Photos from the image-classification dataset "dataset" in the GitHub repository alevinas/minecraftImagesRNA. Its 6 classes are: araña, cerdo, creeper, gato, vaca, zombie.

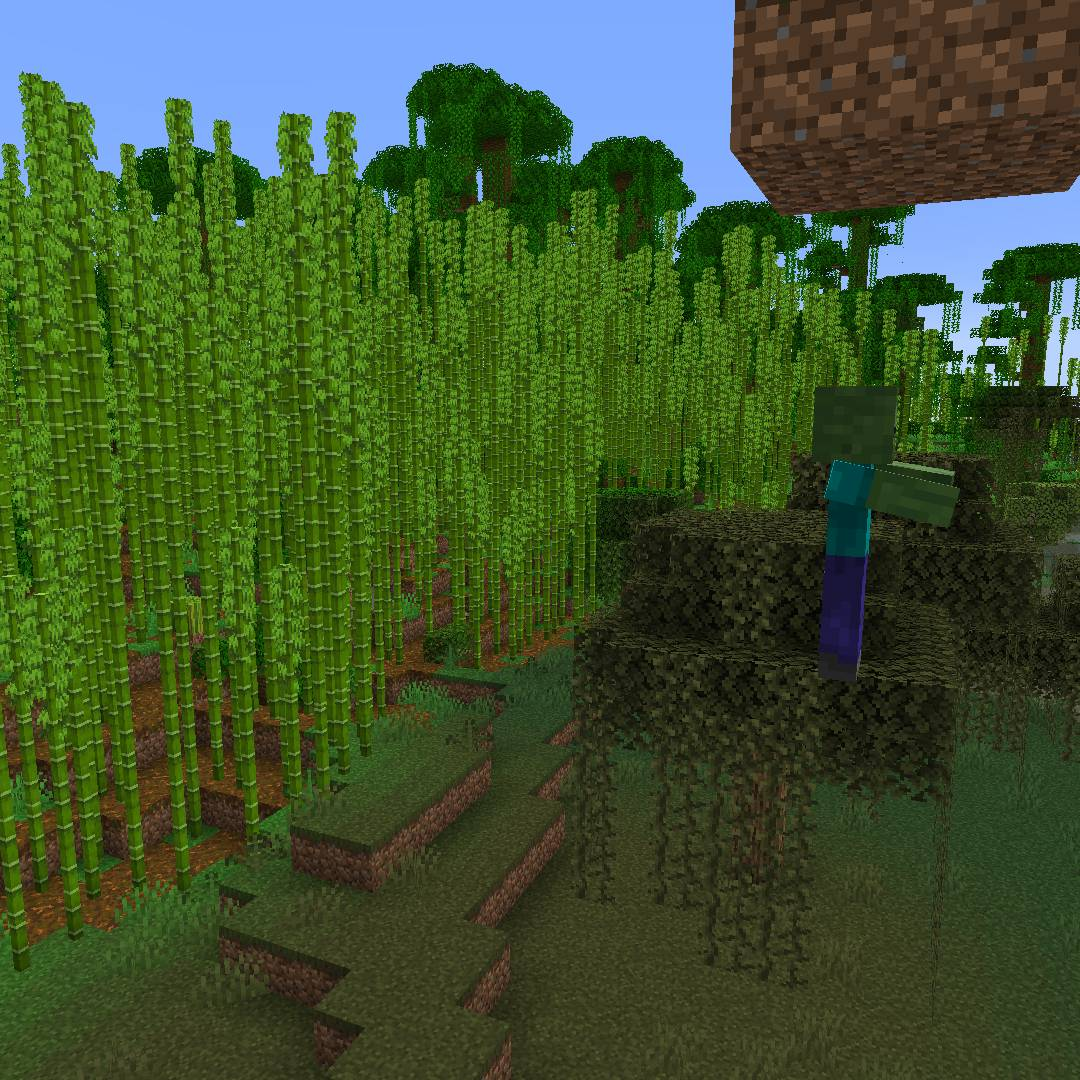
Label: zombie

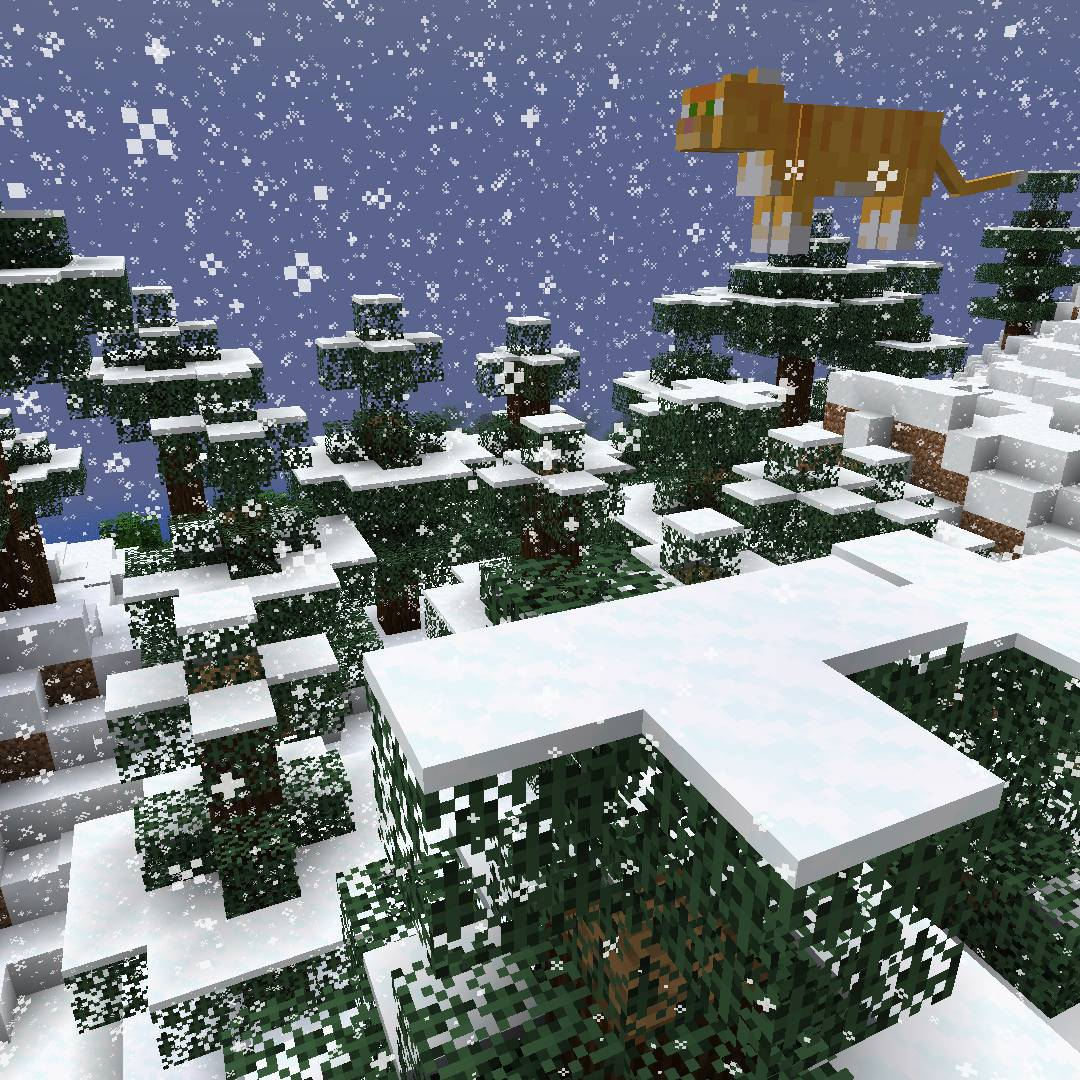
Label: gato

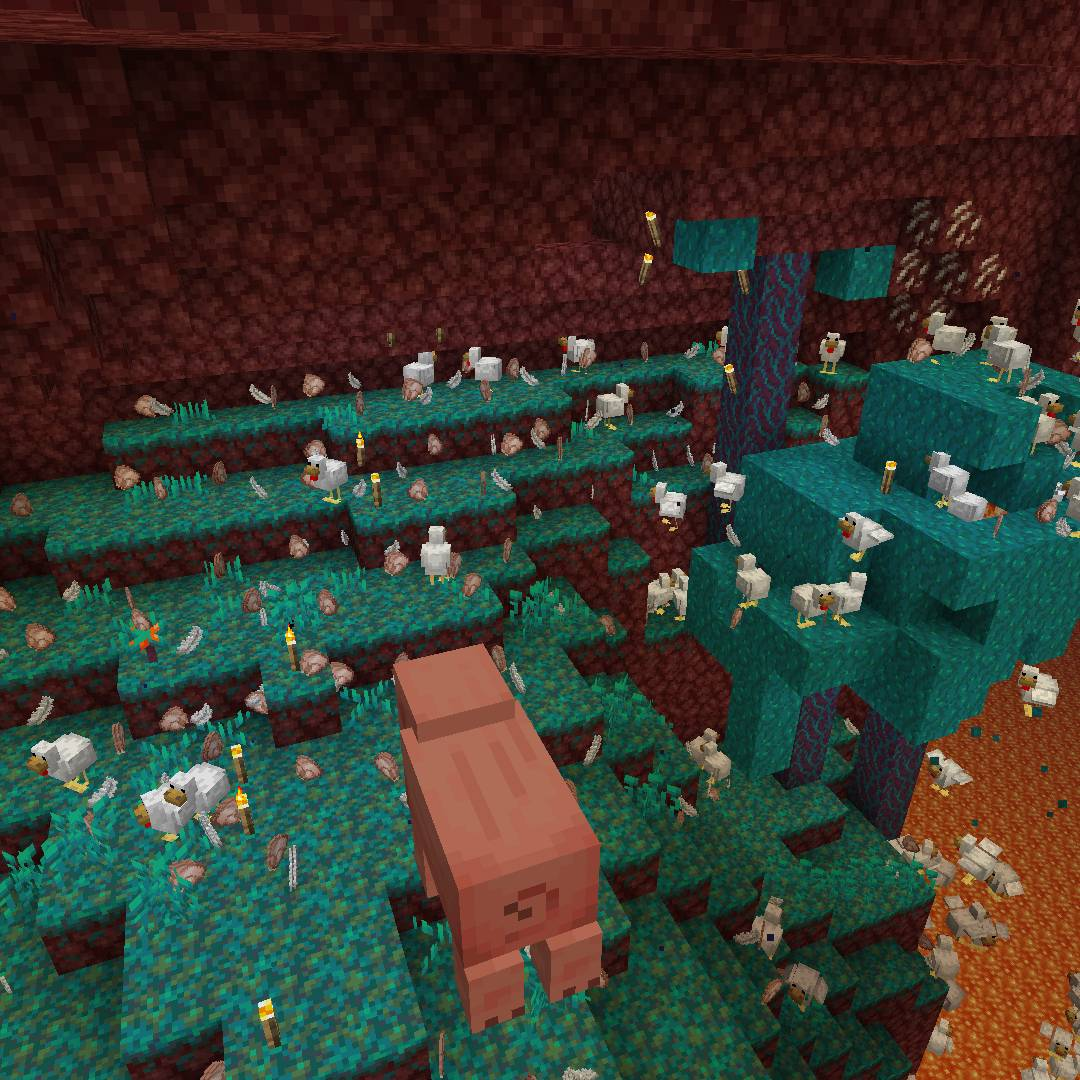
Label: cerdo

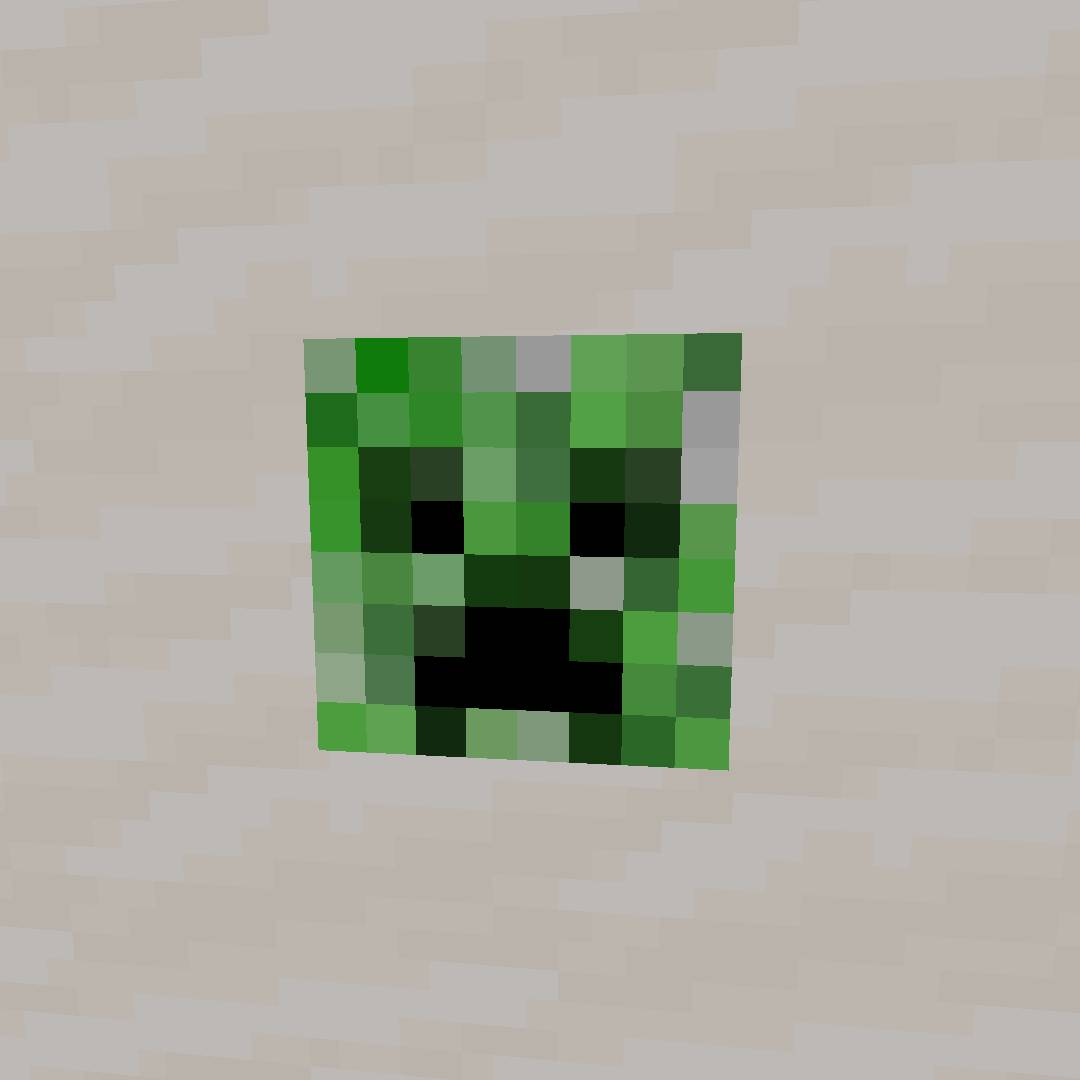
Label: creeper

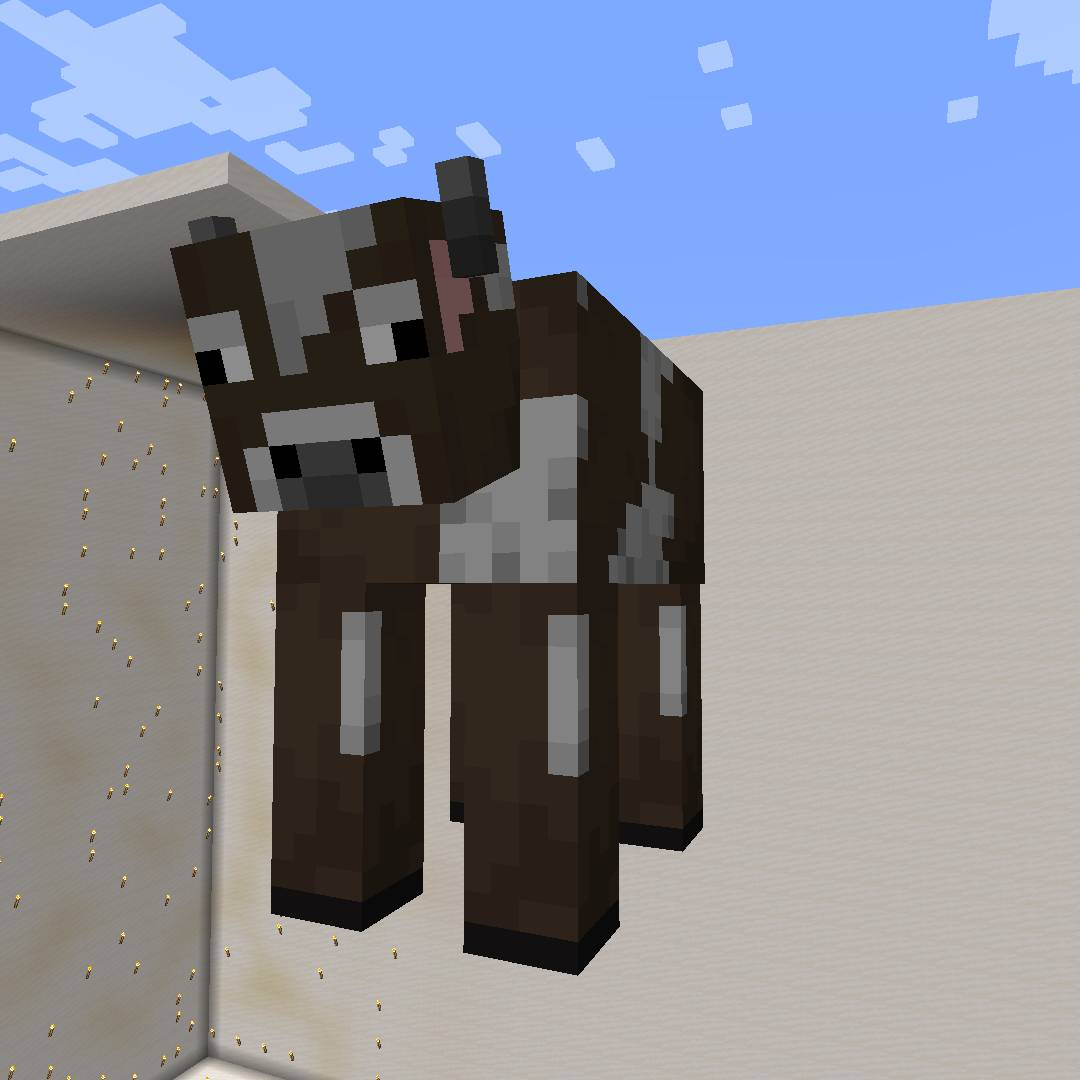
Label: vaca

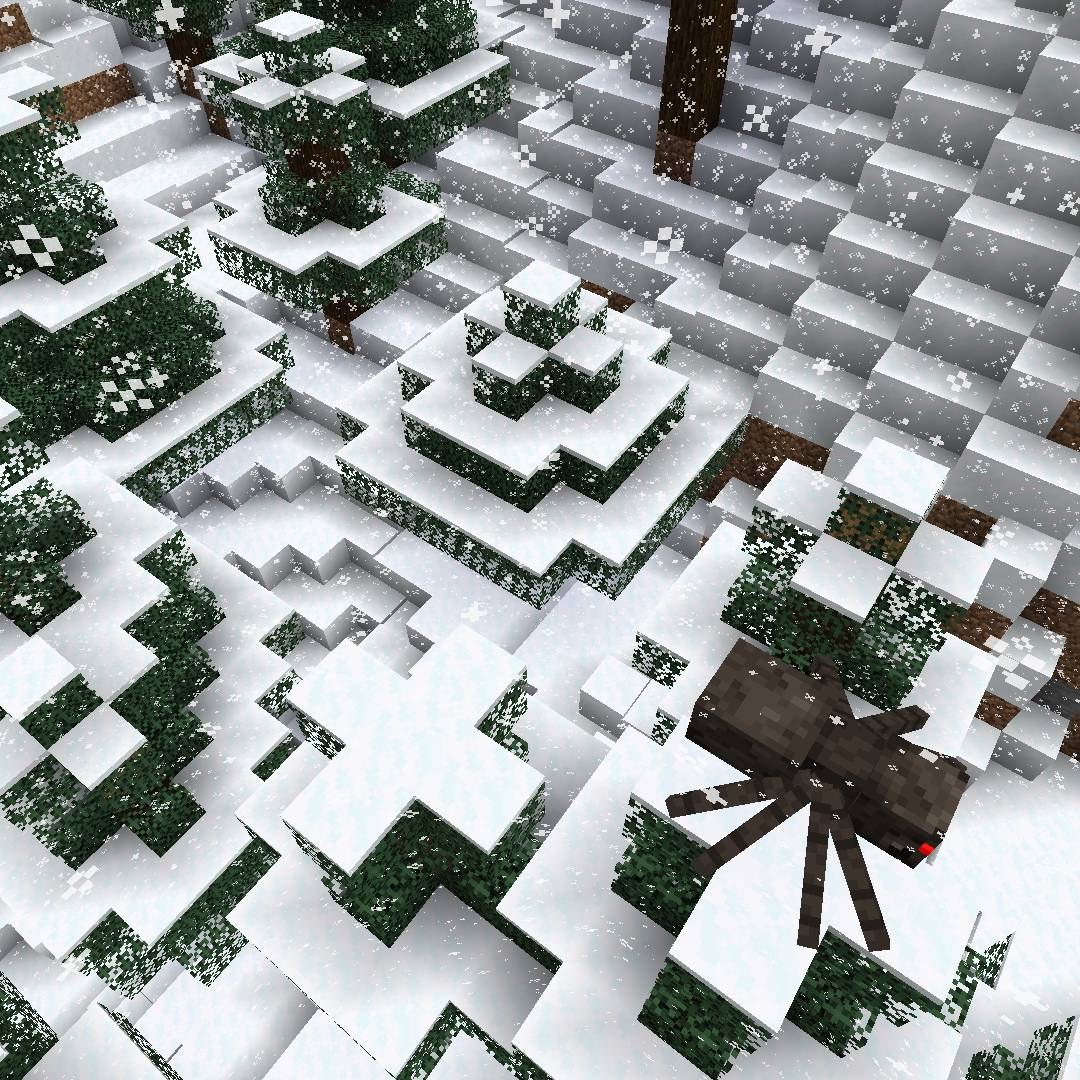
Label: araña
